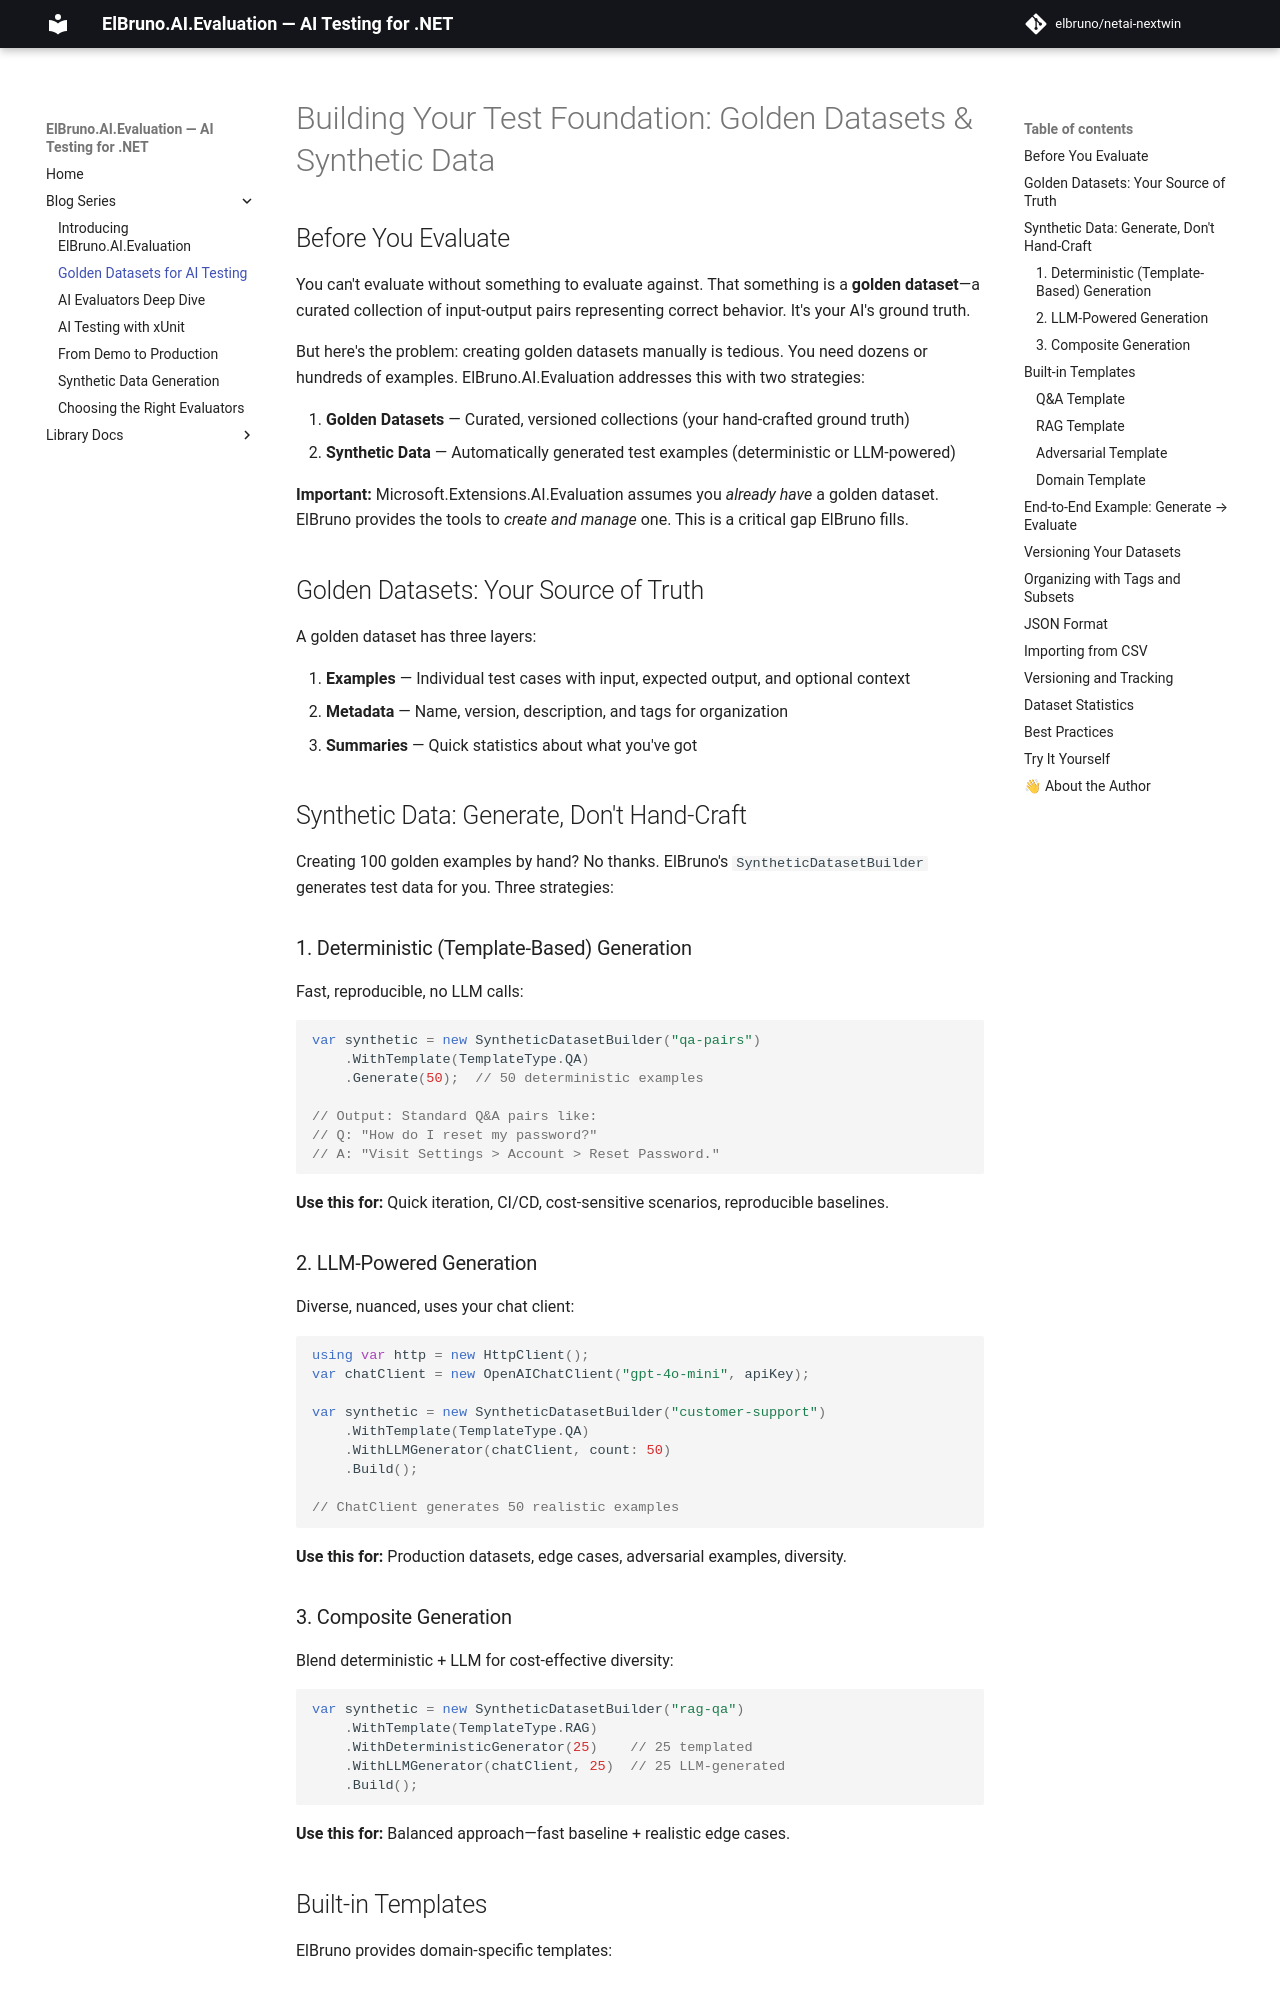

repository: elbruno/elbruno-ai-evaluation · page: blog/02-golden-datasets-for-ai-testing/index.html · generator: mkdocs

# Building Your Test Foundation: Golden Datasets & Synthetic Data

## Before You Evaluate

You can't evaluate without something to evaluate against. That something is a **golden dataset**—a curated collection of input-output pairs representing correct behavior. It's your AI's ground truth.

But here's the problem: creating golden datasets manually is tedious. You need dozens or hundreds of examples. ElBruno.AI.Evaluation addresses this with two strategies:

1. **Golden Datasets** — Curated, versioned collections (your hand-crafted ground truth)
2. **Synthetic Data** — Automatically generated test examples (deterministic or LLM-powered)

**Important:** Microsoft.Extensions.AI.Evaluation assumes you *already have* a golden dataset. ElBruno provides the tools to *create and manage* one. This is a critical gap ElBruno fills.

## Golden Datasets: Your Source of Truth

A golden dataset has three layers:

1. **Examples** — Individual test cases with input, expected output, and optional context
2. **Metadata** — Name, version, description, and tags for organization
3. **Summaries** — Quick statistics about what you've got

## Synthetic Data: Generate, Don't Hand-Craft

Creating 100 golden examples by hand? No thanks. ElBruno's `SyntheticDatasetBuilder` generates test data for you. Three strategies:

### 1. Deterministic (Template-Based) Generation

Fast, reproducible, no LLM calls:

```csharp
var synthetic = new SyntheticDatasetBuilder("qa-pairs")
    .WithTemplate(TemplateType.QA)
    .Generate(50);  // 50 deterministic examples

// Output: Standard Q&A pairs like:
// Q: "How do I reset my password?"
// A: "Visit Settings > Account > Reset Password."
```

**Use this for:** Quick iteration, CI/CD, cost-sensitive scenarios, reproducible baselines.

### 2. LLM-Powered Generation

Diverse, nuanced, uses your chat client:

```csharp
using var http = new HttpClient();
var chatClient = new OpenAIChatClient("gpt-4o-mini", apiKey);

var synthetic = new SyntheticDatasetBuilder("customer-support")
    .WithTemplate(TemplateType.QA)
    .WithLLMGenerator(chatClient, count: 50)
    .Build();

// ChatClient generates 50 realistic examples
```

**Use this for:** Production datasets, edge cases, adversarial examples, diversity.

### 3. Composite Generation

Blend deterministic + LLM for cost-effective diversity:

```csharp
var synthetic = new SyntheticDatasetBuilder("rag-qa")
    .WithTemplate(TemplateType.RAG)
    .WithDeterministicGenerator(25)    // 25 templated
    .WithLLMGenerator(chatClient, 25)  // 25 LLM-generated
    .Build();
```

**Use this for:** Balanced approach—fast baseline + realistic edge cases.

## Built-in Templates

ElBruno provides domain-specific templates:
